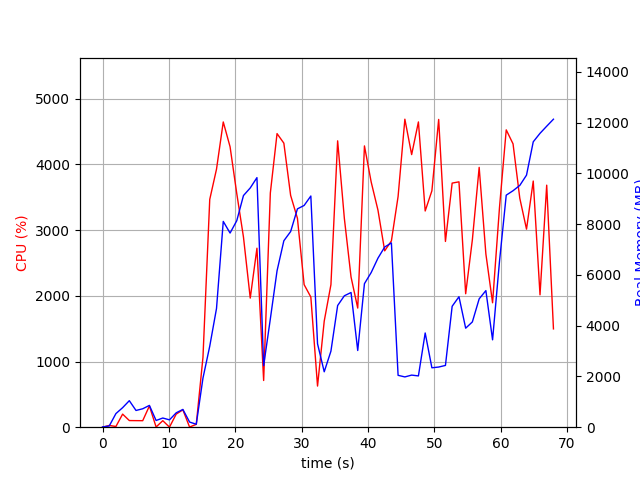

The table this chart was drawn from, first rows:
elapsed_time, nproc, cpu, mem_real, mem_virtual
4.1484832763671875e-05, 1, 0.0, 10.23, 3186
1.007, 2, 26.8, 48.15, 160.6
2.016, 4, 10.9, 536.6, 2136
3.026, 4, 199.2, 769.4, 2450
4.034, 8, 101.1, 1044, 4908
5.043, 3, 100.0, 659.3, 2029
6.053, 3, 99.1, 726.3, 2029
7.062, 4, 323.3, 858.7, 2790
8.071, 3, 3.0, 264.5, 1501
9.08, 3, 99.2, 361.8, 1585
10.09, 3, 1.0, 289.3, 1509
11.1, 4, 199.0, 566.5, 2146
12.11, 5, 264.2, 700.4, 2484
13.12, 3, 2.0, 203, 1450
14.13, 1, 43.6, 117.1, 419
15.13, 1, 1064, 1935, 9243
16.16, 1, 3467, 3192, 11075
17.18, 1, 3929, 4678, 11123
18.19, 1, 4647, 8109, 16475
19.22, 1, 4269, 7650, 16475
20.23, 1, 3556, 8137, 16475
21.24, 1, 2895, 9127, 16595
22.26, 1, 1965, 9427, 16595
23.27, 1, 2725, 9834, 16595
24.28, 1, 711.1, 2425, 16675
25.29, 1, 3565, 4267, 16675
26.3, 1, 4469, 6162, 17661
27.32, 1, 4324, 7346, 17705
28.35, 1, 3529, 7708, 17705
29.37, 1, 3181, 8602, 17705
30.38, 1, 2170, 8737, 17705
31.39, 1, 1982, 9109, 17705
32.4, 1, 626.2, 3287, 25385
33.41, 1, 1615, 2183, 21897
34.42, 1, 2169, 2996, 23945
35.43, 1, 4359, 4793, 24855
36.44, 1, 3179, 5178, 24855
37.45, 1, 2286, 5307, 24967
38.46, 1, 1813, 3022, 24967
39.47, 1, 4282, 5655, 25254
40.49, 1, 3732, 6094, 25254
41.51, 1, 3304, 6661, 25254
42.52, 1, 2685, 7099, 25254
43.53, 1, 2836, 7263, 25254
44.54, 1, 3512, 2044, 23206
45.56, 1, 4689, 1981, 23206
46.58, 1, 4150, 2053, 23206
47.6, 1, 4647, 2021, 23206
48.63, 1, 3291, 3713, 27302
49.63, 1, 3598, 2341, 28326
50.66, 1, 4685, 2370, 28326
51.68, 1, 2828, 2434, 29350
52.69, 1, 3716, 4764, 29366
53.72, 1, 3735, 5141, 29382
54.73, 1, 2032, 3901, 31430
55.74, 1, 2853, 4149, 29382
56.76, 1, 3955, 5057, 29428
57.77, 1, 2638, 5382, 29428
58.78, 1, 1894, 3443, 29428
59.82, 1, 3344, 6534, 29428
... 8 more rows
